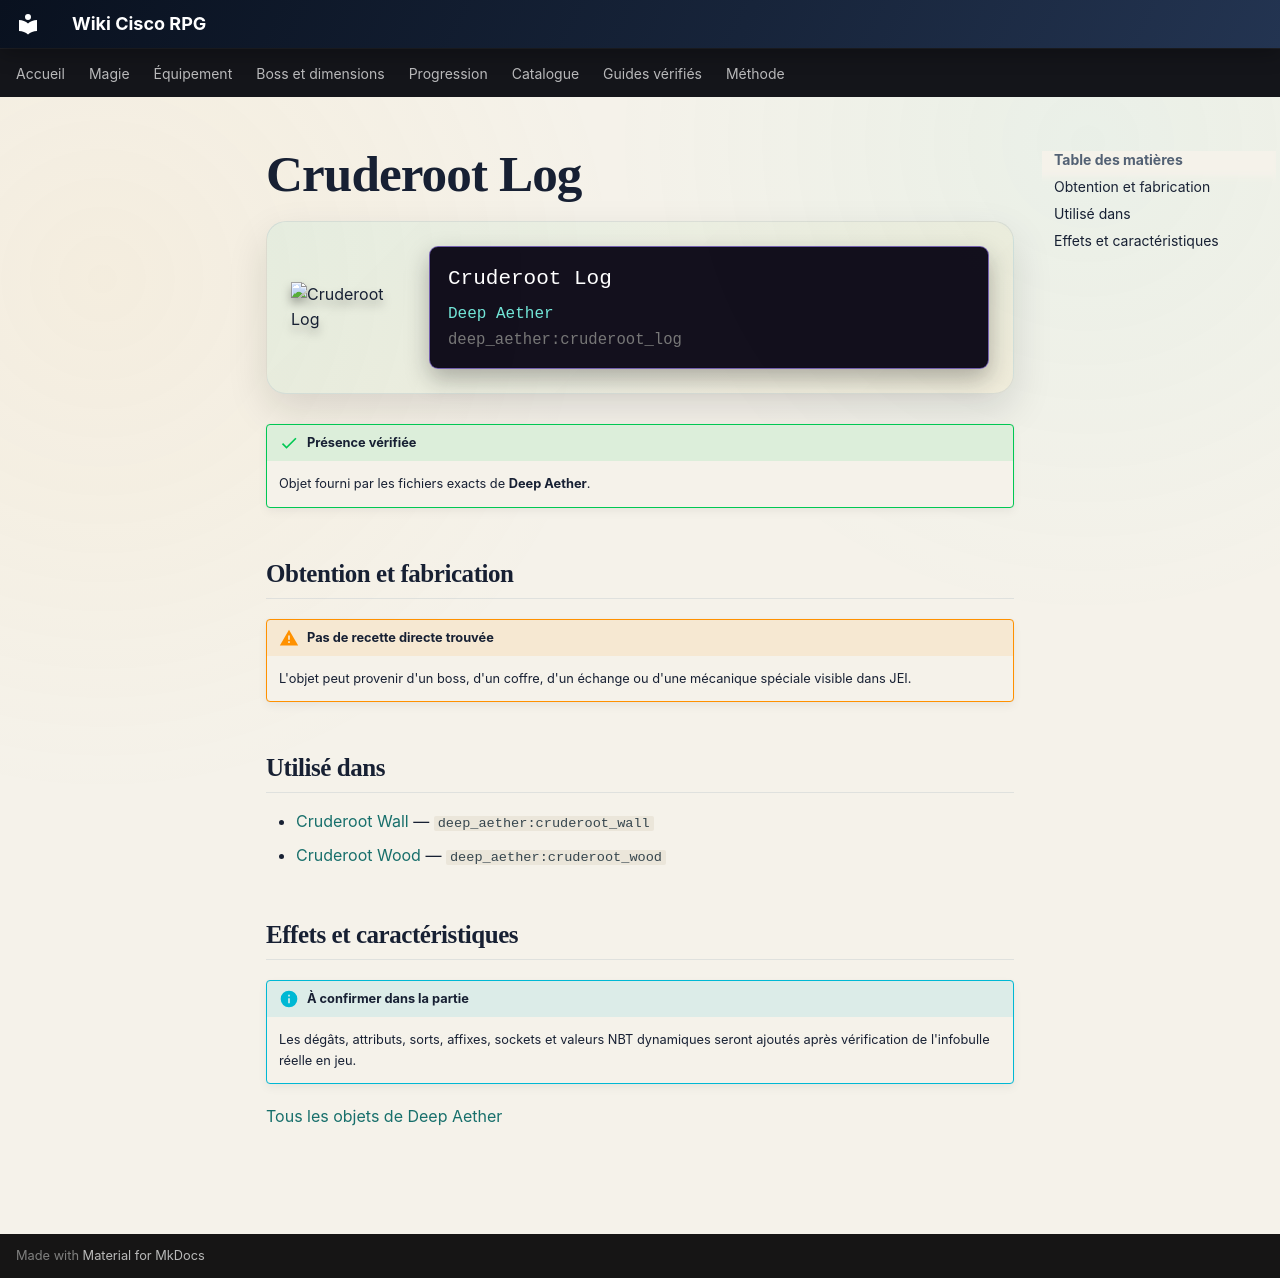

repository: Kloups-Dev/wiki-cisco-rpg · page: catalogue/objets/deep_aether/cruderoot_log/index.html · generator: mkdocs

# Cruderoot Log

<div class="mc-item-showcase">
<img class="mc-item-icon" src="../../../../assets/generated/items/deep_aether/cruderoot_log.png" alt="Cruderoot Log">
<div class="mc-tooltip-card">
<div class="mc-tooltip-card__name">Cruderoot Log</div>
<div class="mc-tooltip-card__mod">Deep Aether</div>
<div class="mc-tooltip-card__id">deep_aether:cruderoot_log</div>
</div>
</div>

!!! success "Présence vérifiée"
    Objet fourni par les fichiers exacts de **Deep Aether**.

## Obtention et fabrication

!!! warning "Pas de recette directe trouvée"
    L'objet peut provenir d'un boss, d'un coffre, d'un échange ou d'une mécanique spéciale visible dans JEI.

## Utilisé dans

- [Cruderoot Wall](../../../catalogue/objets/deep_aether/cruderoot_wall.md) — <code>deep_aether:cruderoot_wall</code>
- [Cruderoot Wood](../../../catalogue/objets/deep_aether/cruderoot_wood.md) — <code>deep_aether:cruderoot_wood</code>

## Effets et caractéristiques

!!! info "À confirmer dans la partie"
    Les dégâts, attributs, sorts, affixes, sockets et valeurs NBT dynamiques seront ajoutés après vérification de l'infobulle réelle en jeu.

[Tous les objets de Deep Aether](../../../contenu/deep-aether.md)
